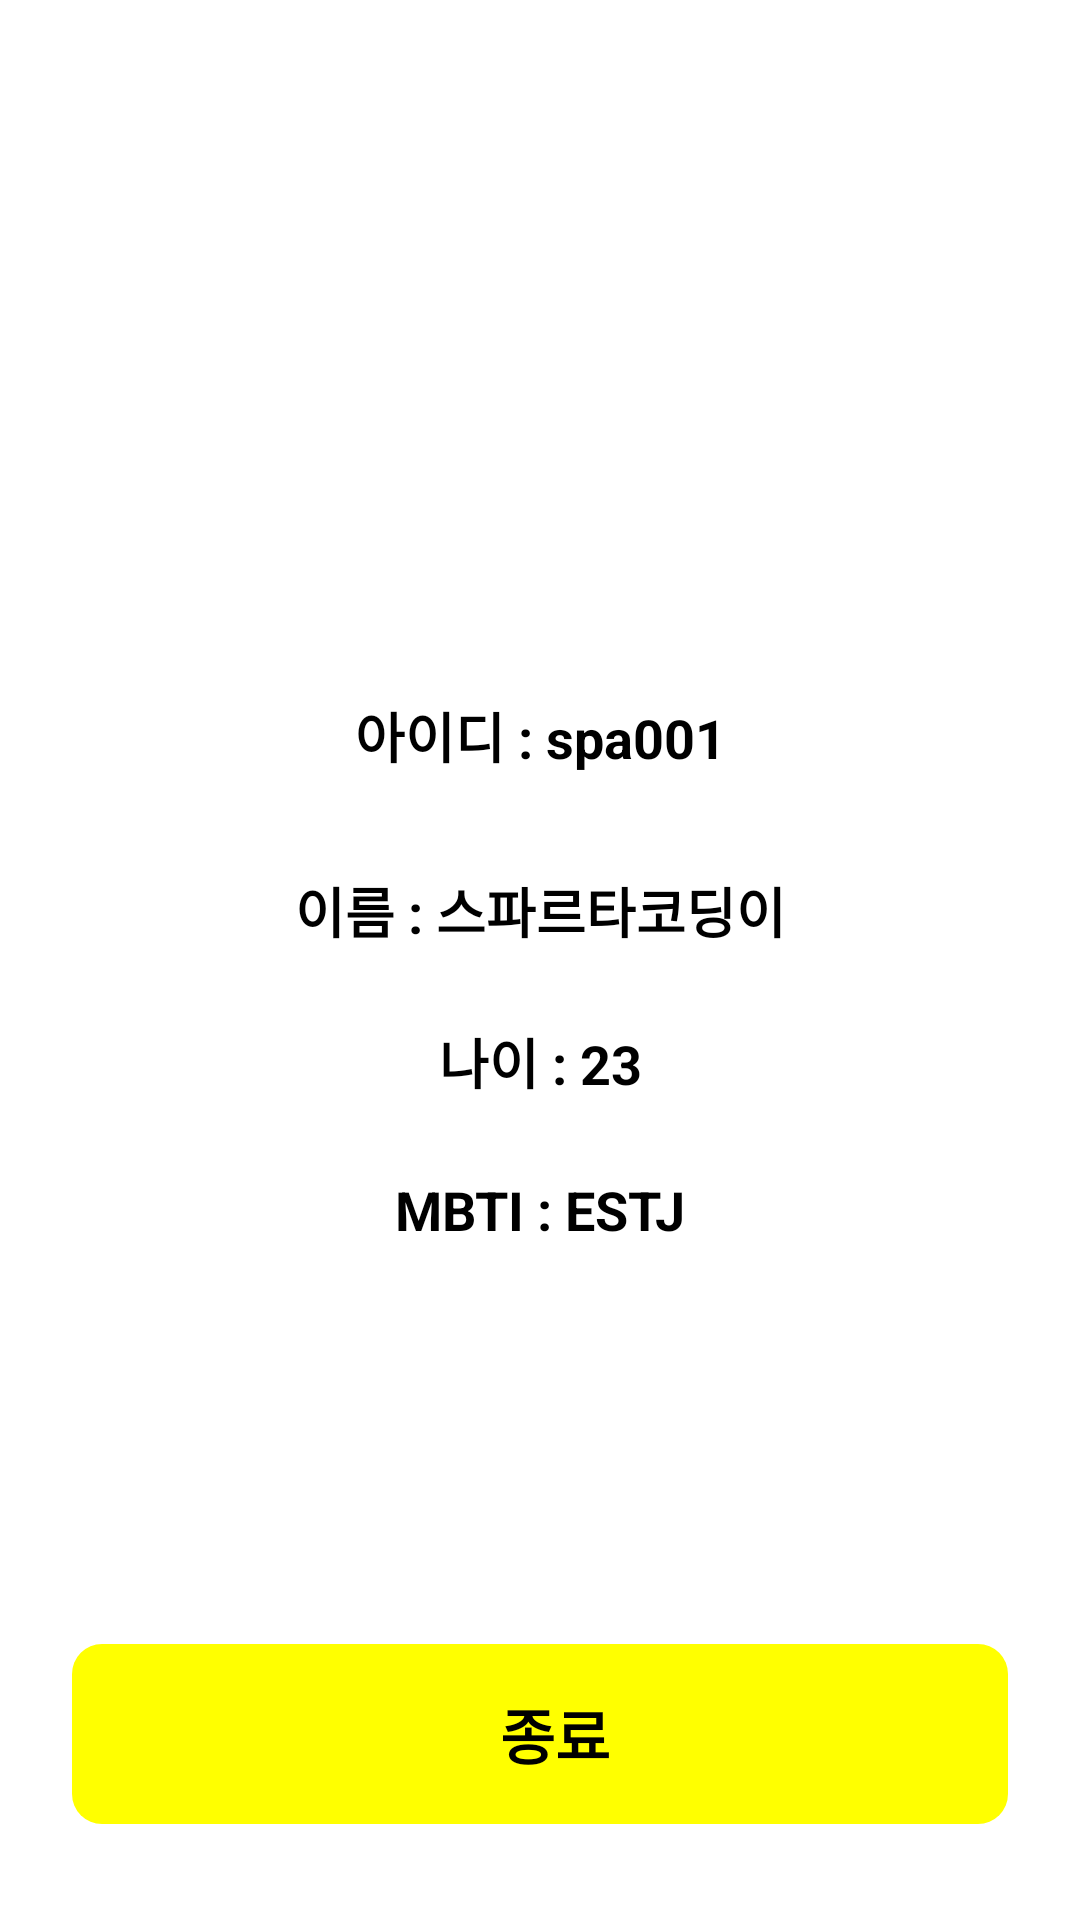

Here is an Android app screen rendered from its layout file. Give the layout XML and the strings, colors and styles it references.
<!-- AndroidManifest.xml: application theme Theme.IAm -->
<!-- res/layout/activity_home.xml -->
<?xml version="1.0" encoding="utf-8"?>
<androidx.constraintlayout.widget.ConstraintLayout xmlns:android="http://schemas.android.com/apk/res/android"
    xmlns:app="http://schemas.android.com/apk/res-auto"
    xmlns:tools="http://schemas.android.com/tools"
    android:layout_width="match_parent"
    android:layout_height="match_parent"
    android:background="@color/white"
    tools:context=".HomeActivity">

    <ImageView
        android:id="@+id/iv_home_logo"
        android:layout_width="200dp"
        android:layout_height="150dp"
        android:layout_marginTop="50dp"
        android:src="@drawable/sc_image"
        android:scaleType="fitCenter"
        app:layout_constraintEnd_toEndOf="parent"
        app:layout_constraintStart_toStartOf="parent"
        app:layout_constraintTop_toTopOf="parent" />

    <TextView
        android:id="@+id/tv_id"
        android:layout_width="0dp"
        android:layout_height="wrap_content"
        android:layout_marginStart="24dp"
        android:layout_marginTop="32dp"
        android:layout_marginEnd="24dp"
        android:text="아이디 : spa001"
        android:textColor="@color/black"
        android:textSize="18sp"
        android:textStyle="bold"
        android:gravity="center"
        app:layout_constraintEnd_toEndOf="parent"
        app:layout_constraintStart_toStartOf="parent"
        app:layout_constraintTop_toBottomOf="@+id/iv_home_logo" />

    <TextView
        android:id="@+id/tv_name"
        android:layout_width="0dp"
        android:layout_height="wrap_content"
        android:layout_marginStart="24dp"
        android:layout_marginTop="32dp"
        android:layout_marginEnd="24dp"
        android:text="이름 : 스파르타코딩이"
        android:textColor="@color/black"
        android:textSize="18sp"
        android:textStyle="bold"
        android:gravity="center"
        app:layout_constraintEnd_toEndOf="parent"
        app:layout_constraintStart_toStartOf="parent"
        app:layout_constraintTop_toBottomOf="@+id/tv_id" />

    <TextView
        android:id="@+id/tv_age"
        android:layout_width="0dp"
        android:layout_height="wrap_content"
        android:layout_marginStart="24dp"
        android:layout_marginTop="24dp"
        android:layout_marginEnd="24dp"
        android:text="나이 : 23"
        android:gravity="center"
        android:textColor="@color/black"
        android:textSize="18sp"
        android:textStyle="bold"
        app:layout_constraintEnd_toEndOf="parent"
        app:layout_constraintStart_toStartOf="parent"
        app:layout_constraintTop_toBottomOf="@+id/tv_name" />

    <TextView
        android:id="@+id/tv_mbti"
        android:layout_width="0dp"
        android:layout_height="wrap_content"
        android:layout_marginStart="24dp"
        android:layout_marginTop="24dp"
        android:layout_marginEnd="24dp"
        android:gravity="center"
        android:text="MBTI : ESTJ"
        android:textColor="@color/black"
        android:textSize="18sp"
        android:textStyle="bold"
        app:layout_constraintEnd_toEndOf="parent"
        app:layout_constraintStart_toStartOf="parent"
        app:layout_constraintTop_toBottomOf="@+id/tv_age" />


    <androidx.constraintlayout.widget.ConstraintLayout
        android:id="@+id/btn_close"
        android:layout_width="0dp"
        android:layout_height="60dp"
        android:layout_marginStart="24dp"
        android:layout_marginEnd="24dp"
        android:layout_marginBottom="32dp"
        android:background="@drawable/selector_button"
        android:gravity="center"
        android:textColor="@color/white"
        android:textSize="18sp"
        android:textStyle="bold"
        app:layout_constraintBottom_toBottomOf="parent"
        app:layout_constraintEnd_toEndOf="parent"
        app:layout_constraintStart_toStartOf="parent">

        <ImageView
            android:id="@+id/imageView2"
            android:layout_width="wrap_content"
            android:layout_height="wrap_content"
            android:src="@drawable/btn_drawable_selector"
            app:layout_constraintBottom_toBottomOf="parent"
            app:layout_constraintEnd_toStartOf="@+id/textView"
            app:layout_constraintHorizontal_bias="0.5"
            app:layout_constraintHorizontal_chainStyle="packed"
            app:layout_constraintStart_toStartOf="parent"
            app:layout_constraintTop_toTopOf="parent" />

        <TextView
            android:id="@+id/textView"
            android:layout_width="wrap_content"
            android:layout_height="wrap_content"
            android:text="종료"
            android:textColor="@drawable/btn_txt_selector"
            android:textSize="20sp"
            android:textStyle="bold"
            android:layout_marginLeft="10dp"
            app:layout_constraintBottom_toBottomOf="parent"
            app:layout_constraintEnd_toEndOf="parent"
            app:layout_constraintHorizontal_bias="0.5"
            app:layout_constraintStart_toEndOf="@+id/imageView2"
            app:layout_constraintTop_toTopOf="parent" />
    </androidx.constraintlayout.widget.ConstraintLayout>
</androidx.constraintlayout.widget.ConstraintLayout>
<!-- resources referenced by this layout -->
<resources>
  <color name="black">#FF000000</color>
  <color name="white">#FFFFFFFF</color>
  <!-- drawable btn_txt_selector (drawable) -->
  <?xml version="1.0" encoding="utf-8"?>
  <selector xmlns:android="http://schemas.android.com/apk/res/android">
      <item android:state_pressed="true" android:color="@color/green"/>
      <item android:color="@color/black"/>
  </selector>
  <!-- drawable selector_button (drawable) -->
  <?xml version="1.0" encoding="utf-8"?>
  <selector xmlns:android="http://schemas.android.com/apk/res/android">
  
      <item android:state_pressed="true">
          <shape android:shape="rectangle">
              <solid android:color="@color/colorAccent" />
              <corners android:radius="10dp" />
          </shape>
      </item>
  
      <item>
          <shape android:shape="rectangle">
              <solid android:color="@color/yellow" />
              <corners android:radius="10dp" />
          </shape>
      </item>
  </selector>
  <style name="Theme.IAm" parent="Base.Theme.IAm" />
  <color name="green">#A0BA</color>
  <color name="colorAccent">#FF4081</color>
  <color name="yellow">#FF0</color>
  <style name="Base.Theme.IAm" parent="Theme.Material3.DayNight.NoActionBar">
          
          
      </style>
</resources>
